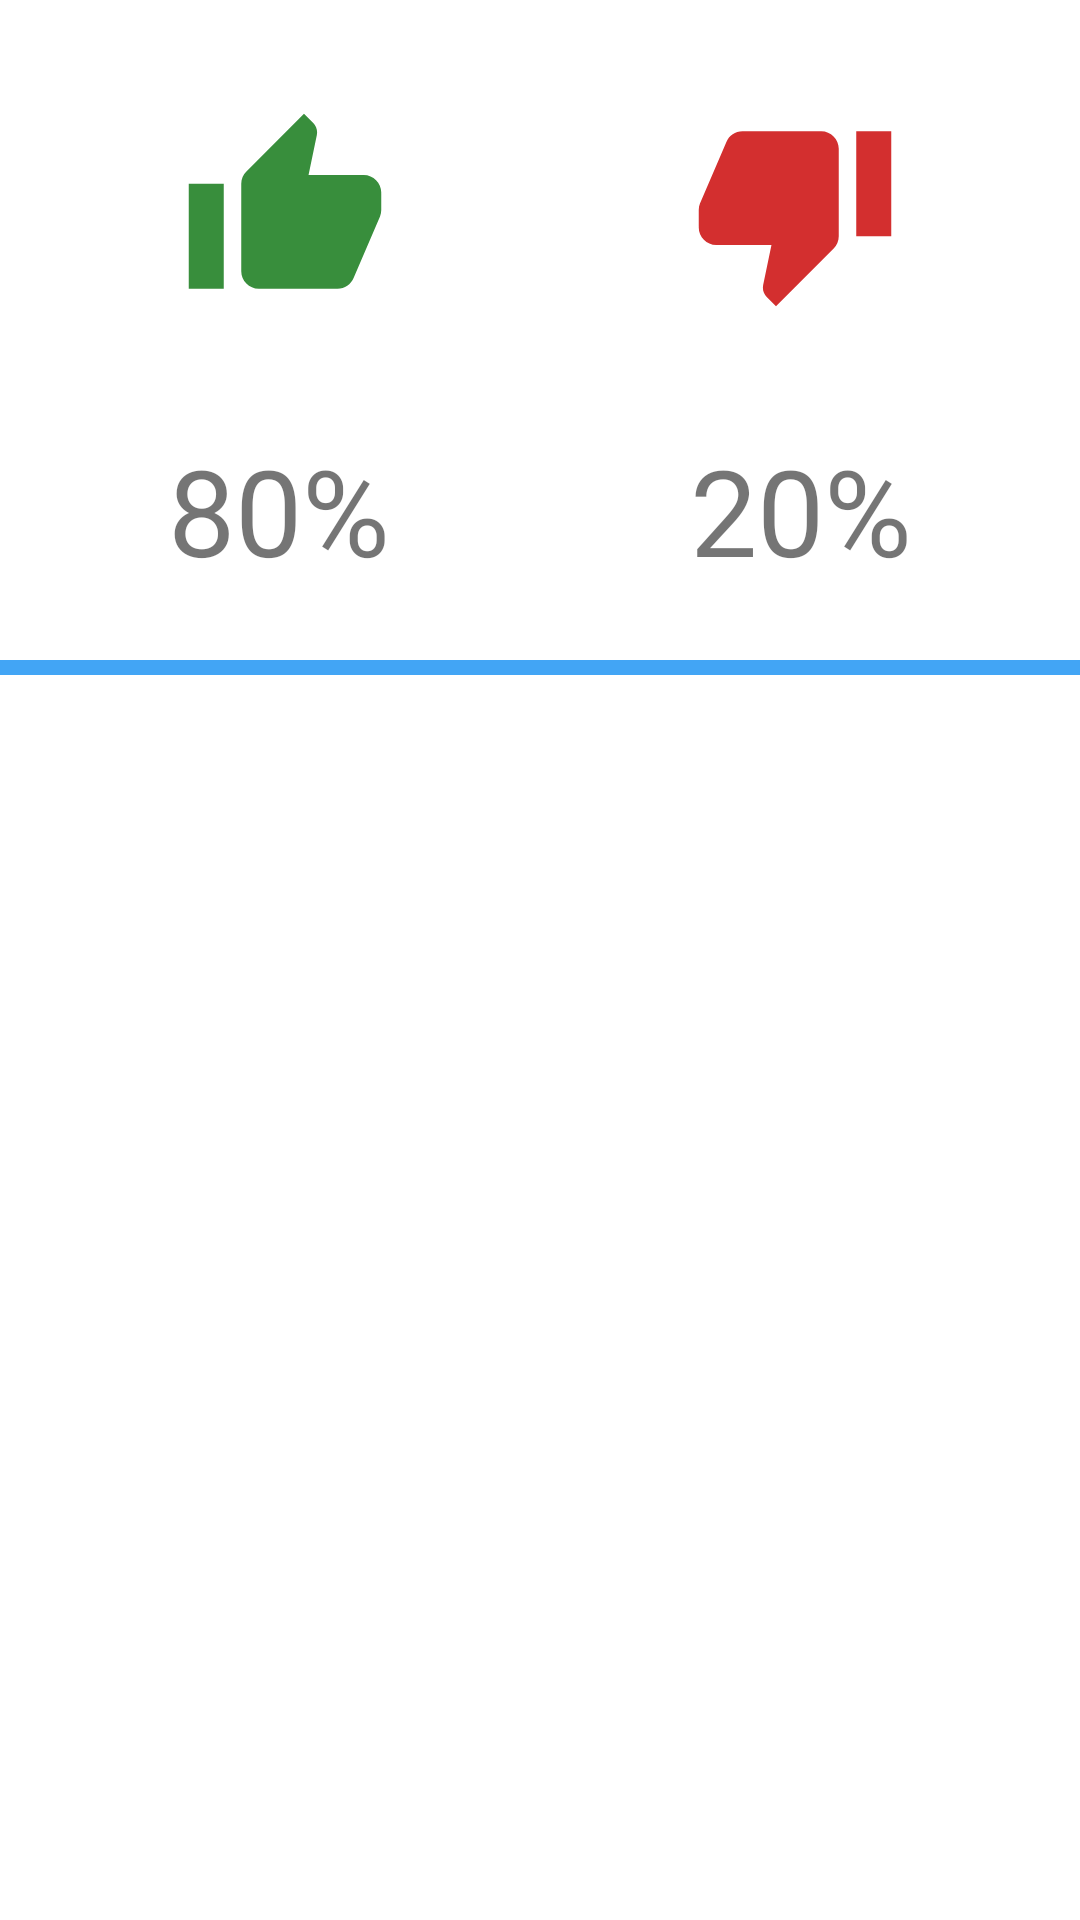

Layout XML and referenced resources for this Android screen:
<!-- AndroidManifest.xml: application theme AppTheme -->
<!-- res/layout/activity_con_reputacion.xml -->
<?xml version="1.0" encoding="utf-8"?>
<LinearLayout xmlns:android="http://schemas.android.com/apk/res/android"
    xmlns:app="http://schemas.android.com/apk/res-auto"
    xmlns:tools="http://schemas.android.com/tools"
    android:layout_width="match_parent"
    android:layout_height="match_parent"


    android:orientation="vertical"
    android:background="@drawable/fondocoloresapp"
    tools:context=".ConfiguracionLocal.ConReputacionActivity">


    <LinearLayout
        android:layout_marginTop="20dp"
        android:layout_marginRight="20dp"
        android:layout_marginLeft="20dp"
        android:layout_width="match_parent"
        android:layout_height="100dp"
        android:gravity="center"
        >


        <ImageButton
            android:layout_width="70dp"
            android:layout_height="70dp"
            android:background="@drawable/megusta"
            ></ImageButton>
        <ImageButton
            android:layout_width="70dp"
            android:layout_height="70dp"
            android:background="@drawable/nomegusta"
            android:layout_marginLeft="100dp"
            ></ImageButton>
    </LinearLayout>
    <LinearLayout

        android:layout_marginRight="20dp"
        android:layout_marginLeft="20dp"
        android:layout_width="match_parent"
        android:layout_height="100dp"
        android:gravity="center"
        >

        <TextView
            android:layout_width="wrap_content"
            android:layout_height="wrap_content"
            android:text="80"
            android:textSize="40dp"
            ></TextView>
        <TextView
            android:layout_width="wrap_content"
            android:layout_height="wrap_content"
            android:text="%"
            android:textSize="40dp"></TextView>
        <TextView
            android:layout_width="wrap_content"
            android:layout_height="wrap_content"
            android:text="20"
            android:textSize="40dp"
            android:layout_marginLeft="100dp"
            ></TextView>
        <TextView
            android:layout_width="wrap_content"
            android:layout_height="wrap_content"
            android:text="%"
            android:textSize="40dp"></TextView>



    </LinearLayout>
    <TextView
        android:layout_width="match_parent"
        android:layout_height="5dp"
        android:background="@color/colorPrimary"></TextView>


    <androidx.recyclerview.widget.RecyclerView
        android:layout_marginTop="20dp"
        android:layout_marginRight="20dp"
        android:layout_marginLeft="20dp"
        android:layout_width="match_parent"
        android:layout_marginBottom="20dp"
        android:layout_height="match_parent"
        android:id="@+id/recycler_reputacion_local"
        >

    </androidx.recyclerview.widget.RecyclerView>



</LinearLayout>
<!-- resources referenced by this layout -->
<resources>
  <color name="colorPrimary">#42a5f5</color>
  <!-- drawable megusta (drawable) -->
  <vector xmlns:android="http://schemas.android.com/apk/res/android"
          android:width="24dp"
          android:height="24dp"
          android:viewportWidth="24.0"
          android:viewportHeight="24.0">
      <path
          android:fillColor="#388e3c"
          android:pathData="M1,21h4L5,9L1,9v12zM23,10c0,-1.1 -0.9,-2 -2,-2h-6.31l0.95,-4.57 0.03,-0.32c0,-0.41 -0.17,-0.79 -0.44,-1.06L14.17,1 7.59,7.59C7.22,7.95 7,8.45 7,9v10c0,1.1 0.9,2 2,2h9c0.83,0 1.54,-0.5 1.84,-1.22l3.02,-7.05c0.09,-0.23 0.14,-0.47 0.14,-0.73v-1.91l-0.01,-0.01L23,10z"/>
  </vector>
  <!-- drawable nomegusta (drawable) -->
  <vector xmlns:android="http://schemas.android.com/apk/res/android"
          android:width="24dp"
          android:height="24dp"
          android:viewportWidth="24.0"
          android:viewportHeight="24.0">
      <path
          android:fillColor="#d32f2f"
          android:pathData="M15,3L6,3c-0.83,0 -1.54,0.5 -1.84,1.22l-3.02,7.05c-0.09,0.23 -0.14,0.47 -0.14,0.73v1.91l0.01,0.01L1,14c0,1.1 0.9,2 2,2h6.31l-0.95,4.57 -0.03,0.32c0,0.41 0.17,0.79 0.44,1.06L9.83,23l6.59,-6.59c0.36,-0.36 0.58,-0.86 0.58,-1.41L17,5c0,-1.1 -0.9,-2 -2,-2zM19,3v12h4L23,3h-4z"/>
  </vector>
  <style name="AppTheme" parent="Theme.MaterialComponents.Light.DarkActionBar">
  
          <item name="colorPrimary">@color/colorPrimary</item>
          <item name="colorPrimaryDark">@color/colorPrimaryDark</item>
          <item name="colorAccent">@color/colorAccent</item>
          <item name="textInputStyle">@style/AppTextField</item>
          <item name="popupMenuStyle">@style/Widget.MaterialComponents.PopupMenu</item>
  
          <item name="actionOverflowMenuStyle">@style/Widget.MaterialComponents.PopupMenu.Overflow</item>
      </style>
  <color name="colorPrimaryDark">#0077c2</color>
  <color name="colorAccent">#D81B60</color>
  <style name="AppTextField" parent="Widget.MaterialComponents.TextInputLayout.OutlinedBox">
  
          <item name="boxBackgroundColor">@android:color/white</item>
      </style>
</resources>
